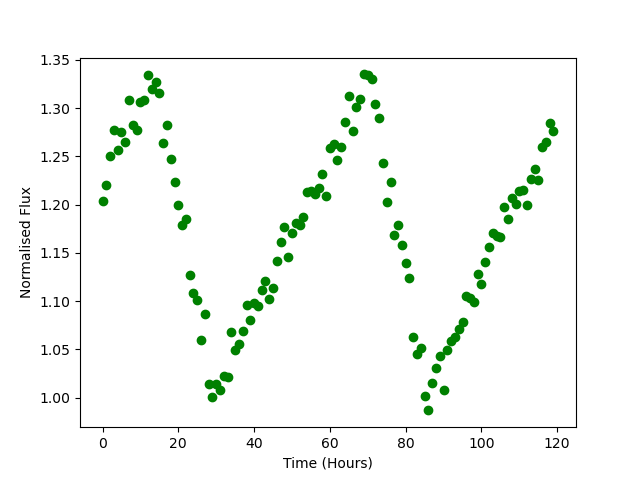

The data file committed next to this chart (first rows):
Time, Flux
0.0, 1.204
1.0, 1.221
2.0, 1.251
3.0, 1.277
4.0, 1.256
5.0, 1.275
6.0, 1.265
7.0, 1.308
8.0, 1.283
9.0, 1.277
10.0, 1.306
11.0, 1.308
12.0, 1.334
13.0, 1.32
14.0, 1.327
15.0, 1.316
16.0, 1.264
17.0, 1.283
18.0, 1.248
19.0, 1.224
20.0, 1.199
21.0, 1.179
22.0, 1.186
23.0, 1.127
24.0, 1.109
25.0, 1.101
26.0, 1.06
27.0, 1.087
28.0, 1.015
29.0, 1
30.0, 1.014
31.0, 1.008
32.0, 1.022
33.0, 1.021
34.0, 1.068
35.0, 1.05
36.0, 1.055
37.0, 1.069
38.0, 1.096
39.0, 1.08
40.0, 1.098
41.0, 1.095
42.0, 1.111
43.0, 1.121
44.0, 1.103
45.0, 1.113
46.0, 1.141
47.0, 1.162
48.0, 1.177
49.0, 1.146
50.0, 1.171
51.0, 1.181
52.0, 1.179
53.0, 1.187
54.0, 1.213
55.0, 1.214
56.0, 1.211
57.0, 1.217
58.0, 1.232
59.0, 1.209
... 60 more rows
